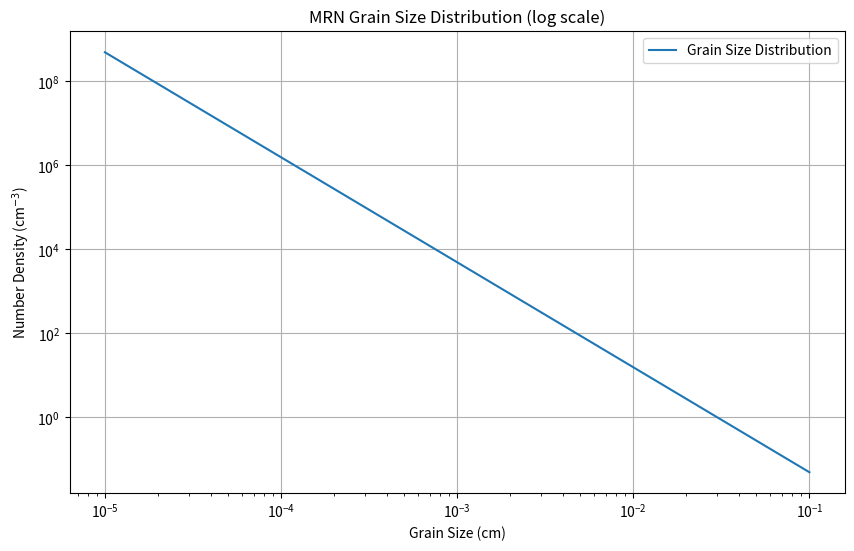
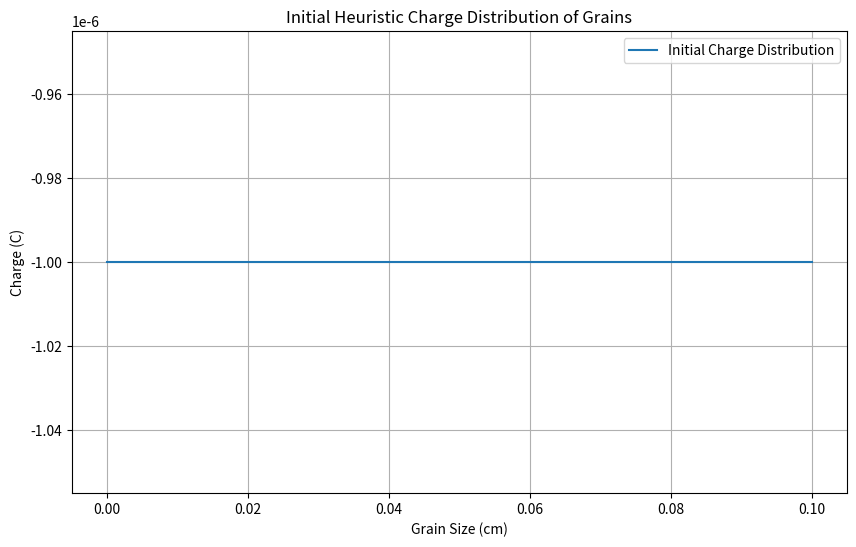

These charts were generated, in order, by the following Python code:
#%%

import numpy as np
import matplotlib.pyplot as plt

#%%

def calculate_focusing_factor_J(nu, tau): # Taken from M.Williams C code
    if nu < -1:
        # Equation (3.4 D+S 87)
        return (1 - nu / tau) * (1 + np.sqrt(2 / (tau - 2 * nu)))
    elif nu > 1:
        # Equation (3.5)
        return (1 + 1 / np.sqrt(4 * tau + 3 * nu)) ** 2 * np.exp(-(nu / (1 + 1 / np.sqrt(nu))) / tau)
    elif nu < 0:
        # Interpolation for -1 < nu < 0
        term1 = (1 + np.sqrt(np.pi / (2 * tau))) * (1 + nu)
        term2 = ((1 - (-1) / tau) * (1 + np.sqrt(2 / (tau - 2 * (-1))))) * (-nu)
        return term1 - term2
    else:
        # Interpolation for 0 ≤ nu ≤ 1
        term1 = (1 + np.sqrt(np.pi / (2 * tau))) * (1 - nu)
        term2 = (1 + 1 / np.sqrt(4 * tau + 3)) ** 2 * np.exp(-(1 / (1 + 1 / np.sqrt(1))) / tau) * nu
        return term1 + term2

# Rates equations
# Gas-phase reactions
def R_ct(n_m_plus, n_M_0, beta): # rate of charge transfer in cm^-3 s^-1
    return beta * n_m_plus * n_M_0

def R_dissrec(n_m_plus, n_e, alpha): # rate of dissociative recombination in T^-1/2 cm^-3 s^-1
    return alpha * n_m_plus * n_e

def R_gas_2rec_M_plus(n_M_plus, n_e, gamma): # rate of radiative recombination for metal ions in T^-1/2 cm^-3 s^-1
    return gamma * n_M_plus * n_e

def R_gas_collion(n_H2, n_alk_0, k_2): # rate of collisional ionization in T^1/2 cm^-3 s^-1
    return k_2 * n_H2 * n_alk_0

def R_gas_2rec_alk_plus(n_alk_plus, n_e, gamma): # rate of radiative recombination for alkali ions in T^-1/2 cm^-3 s^-1
    return gamma * n_alk_plus * n_e

def R_gas_3rec_alk_plus(n_alk_plus, n_e, n_H2, k_minus_2): # rate of 3-body recombination for alkali ions in T^-1 cm^6 s^-1
    return k_minus_2 * n_alk_plus * n_e * n_H2

# Dust-phase reactions (surface of grains)
def R_e_ads(n_e, nu_e): # rate of electron adsorption in cm^-3 s^-1
    return n_e * nu_e

def R_alk_plus_ads(n_alk_plus, nu_alk_plus): # rate of alkali ion (K+) adsorption in cm^-3 s^-1
    return n_alk_plus * nu_alk_plus

def R_m_plus_ads(n_m_plus, nu_m_plus): # rate of molecular ion (HCO+) adsorption in cm^-3 s^-1
    return n_m_plus * nu_m_plus

def R_M_plus_ads(n_M_plus, nu_M_plus): # rate of metal ion (Mg+) adsorption in cm^-3 s^-1
    return n_M_plus * nu_M_plus

def R_alk_evap(n_alk_cond, nu_evap): # rate of total alkali evaporation in cm^-3 s^-1
    return n_alk_cond * nu_evap

def R_alk_plus_evap(n_alk_cond, nu_evap, f_plus): # rate of alkali ion evaporation in cm^-3 s^-1
    return f_plus * R_alk_evap(n_alk_cond, nu_evap)

def R_alk_0_evap(n_alk_cond, nu_evap, f_plus): # rate of neutral alkali evaporation in cm^-3 s^-1
    return (1 - f_plus) * R_alk_evap(n_alk_cond, nu_evap)

def R_therm(n_gr, a, lambda_R, T, W_eff, m_e, k_B, h): # rate of thermionic emission of electrons in cm^-3 s^-1
    coeff = n_gr * 4 * np.pi * a**2 * lambda_R
    density_of_states = (4 * np.pi * m_e * (k_B * T)**2) / (h**3)
    return coeff * density_of_states * np.exp(-W_eff / (k_B * T))


#%%


# Initializing constants for chemical network
k_B = 1.38e-23 # Boltzmann constant in J/K
h = 6.626e-34 # Planck's constant in Js
lambda_R = 0.5 # Richardson constant
n_H2 = 10e14 # number density of H2 in cm^-3
e = 1.602e-19 # elementary charge in C

# Density and dust-to-gas ratio
rho_gr = 3.3 # density of grains in g cm^-3
f_dg = 0.01 # dust-to-gas mass ratio

# Temperature
T = 1000 # temperature in K (Arbitrary value for testing)

# MRN grain size distribution
q = 2.5 # power law index for grain size distribution
mu = 2.34 # mean molecular weight in g/mol
m_H = 1.67e-24 # mass of hydrogen atom in g
x_H = 9.21e-1 # mass fraction of hydrogen in the gas
rho = mu * m_H * ((2-x_H)/x_H) * n_H2
a_min = 1e-5 # minimum grain size in cm
a_max = 1e-1 # maximum grain size in cm
A = ((f_dg*rho)/rho_gr) * (3/(4*np.pi)) * (4-q) * (1/a_min**(4-q) - 1/a_max**(4-q)) # normalization constant for MRN distribution
a = np.logspace(np.log10(a_min), np.log10(a_max), 100) # grain sizes in cm
n_gr = A * a**(-q)

plt.figure(figsize=(10, 6))
plt.plot(a, n_gr, label='Grain Size Distribution')
plt.xlabel('Grain Size (cm)')
plt.ylabel('Number Density (cm$^{-3}$)')
plt.xscale('log')
plt.yscale('log')
plt.title('MRN Grain Size Distribution (log scale)')
plt.grid(True)
plt.legend()
plt.show()

# Initial heuristic charge distribution of grains
Z = np.full_like(a, -1e-6)
# Z = -(a/1e-5)**0.1

plt.figure(figsize=(10, 6))
plt.plot(a, Z, label='Initial Charge Distribution')
plt.xlabel('Grain Size (cm)')
plt.ylabel('Charge (C)')
plt.title('Initial Heuristic Charge Distribution of Grains')
plt.grid(True)
plt.legend()
plt.show()

# Rate coefficients
zeta = 7.6e-19 # ionization rate of H2 in s^-1
beta = 3e-9 # rate coefficient for charge transfer in cm^3 s^-1
alpha = 3e-6 # rate coefficient for dissociative recombination in T^-1/2 cm^3 s^-1
gamma = 3e-11 # rate coefficient for radiative recombination in T^-1/2 cm^3 s^-1
IP = 4.34 * e  # ionization potential in J (Taken from Desch & Turner 2015)
k_2 = (9.9e-9)*np.exp(-IP/k_B*T) # rate coefficient for collisional ionisation in T^1/2 cm^3 s^-1
k_minus_2 = 4.4e-24 # rate coefficient for 3-body recombination in T^-1 cm^6 s^-1

# Electrostatic potential, effective work function and fraction of alkali ions evaporated
E_a = 3.25 * e # activation energy in J
W = 5 * e # work function in J
phi = -(Z*e)/a # electrostatic potential of the grain in V
W_eff = W - (e*phi) # effective work function in J
g_plus = 1 # degeneracy factor for ions (Taken from Desch & Turner 2015)
g_0 = 2 # degeneracy factor for neutrals (Taken from Desch & Turner 2015)
f_plus = 1/(1+((g_0/g_plus)*np.exp(IP-W_eff/(k_B*T)))) # Fraction of alkali ions evaporated

# Mass of different gas-phase species (Used chatgpt for values)
m_e = 9.109e-28 # electron mass in g
m_alk_plus = 6.491e-23 # alkali ion (K+) mass in g
m_alk_0 = 6.491e-23 # neutral alkali (K) mass in g
m_m_plus = 4.814e-23 # molecular ion (HCO+) mass in g
m_M_plus = 4.037e-23 # metal ion (Mg+) mass in g

# Charge of different gas-phase species
q_e = -e # charge of electron in C
q_alk_plus = e # charge of alkali ion (K+) in C
q_m_plus = e # charge of molecular ion (HCO+) in C
q_M_plus = e # charge of metal ion (Mg+) in C

def calculate_nu_ff(Z,q,e):
    return Z * (e/q)

def calculate_tau(a,k_B,T,q):
    return a * k_B * T / q**2

nu_ff_e = calculate_nu_ff(Z, q_e, e) 
nu_ff_alk_plus = calculate_nu_ff(Z, q_alk_plus, e)
nu_ff_m_plus = calculate_nu_ff(Z, q_m_plus, e)
nu_ff_M_plus = calculate_nu_ff(Z, q_M_plus, e)

tau_e = calculate_tau(a, k_B, T, q_e)
tau_alk_plus = calculate_tau(a, k_B, T, q_alk_plus)
tau_m_plus = calculate_tau(a, k_B, T, q_m_plus)
tau_M_plus = calculate_tau(a, k_B, T, q_M_plus)

# Focusing factor and sticking coefficient of different gas-phase species
J_e = np.zeros_like(a) # Focusing factor for electrons
J_alk_plus = np.zeros_like(a) # Focusing factor for alkali ions (K+)
J_m_plus = np.zeros_like(a) # Focusing factor for molecular ions (HCO+)
J_M_plus = np.zeros_like(a) # Focusing factor for metal ions (Mg+)

for i in range(len(a)):
    J_e[i] = calculate_focusing_factor_J(nu_ff_e[i], tau_e[i]) # Focusing factor for electrons
    J_alk_plus[i] = calculate_focusing_factor_J(nu_ff_alk_plus[i], tau_alk_plus[i]) # Focusing factor for alkali ions (K+)
    J_m_plus[i] = calculate_focusing_factor_J(nu_ff_m_plus[i], tau_m_plus[i]) # Focusing factor for molecular ions (HCO+)
    J_M_plus[i] = calculate_focusing_factor_J(nu_ff_M_plus[i], tau_M_plus[i]) # Focusing factor for metal ions (Mg+)

J_alk_0 = 1
s_electrons = 0.6 # sticking coefficient for electrons
s_ions = 1 # sticking coefficient for ions and neutrals

# Frequencies of different gas-phase species
nu_evap = 3.7e13 * np.exp(-E_a/(k_B*T)) # frequency of alk vibration resulting in evaporation in s^-1
nu_e = n_gr * np.pi * a**2 * ((8*k_B*T)/(np.pi*m_e))**0.5 * s_electrons * J_e 
nu_alk_plus = n_gr * np.pi * a**2 * ((8*k_B*T)/(np.pi*m_alk_plus))**0.5 * s_ions * J_alk_plus 
nu_alk_0 = n_gr * np.pi * a**2 * ((8*k_B*T)/(np.pi*m_alk_0))**0.5 * s_ions * J_alk_0
nu_m_plus = n_gr * np.pi * a**2 * ((8*k_B*T)/(np.pi*m_m_plus))**0.5 * s_ions * J_m_plus
nu_M_plus = n_gr * np.pi * a**2 * ((8*k_B*T)/(np.pi*m_M_plus))**0.5 * s_ions * J_M_plus

# Initial concentrations of different species
n_alk_tot = 3.04e-7 * n_H2 # total concentration of alkali (K) in cm^-3
n_alk_plus = 1e-7 * n_H2 # initial concentration of alkali ion (K+) in cm^-3
n_e = 1e-7 * n_H2 # initial concentration of free electrons in cm^-3
n_m_plus = 1e-10 * n_H2 # initial concentration of molecular ion (HCO+) in cm^-3

n_alk_0 = n_alk_tot - (1+(np.sum(nu_alk_plus)/nu_evap)*n_alk_plus)/(1+(np.sum(nu_alk_0))/nu_evap) # initial concentration of neutral alkali (K) in cm^-3
n_alk_cond = (1/nu_evap) * (nu_alk_plus*n_alk_plus + nu_alk_0*n_alk_0) # initial concentration of condensed alkali (K) on grains in cm^-3

n_M_plus = n_e - np.sum(Z*n_gr) - n_alk_plus - n_m_plus # initial concentration of metal ion (Mg+) in cm^-3

x_M = 3.67e-5
x_H = 9.21e-1
n_M_tot = (((2*x_M)/x_H) * n_H2)
n_M_0 = n_M_tot - n_M_plus # initial concentration of neutral metal (Mg) in cm^-3


#%%





#%%


# # Rates equations
# # Gas-phase reactions
# R_ct = beta * n_m_plus * n_M_0 # rate of charge transfer in cm^-3 s^-1
# R_dissrec = alpha * n_m_plus * n_e # rate of dissociative recombination in T^-1/2 cm^-3 s^-1
# R_gas_2rec_M_plus = gamma * n_M_plus * n_e # rate of radiative recombination for metal ions in T^-1/2 cm^-3 s^-1
# R_gas_collion = k_2 * n_H2 * n_alk_0 # rate of collisional ionization in T^1/2 cm^-3 s^-1
# R_gas_2rec_alk_plus = gamma * n_alk_plus * n_e # rate of radiative recombination for alkali ions in T^-1/2 cm^-3 s^-1
# R_gas_3rec_alk_plus = k_minus_2 * n_alk_plus * n_e * n_H2 # rate of 3-body recombination for alkali ions in T^-1 cm^6 s^-1

# # Dust-phase reactions (surface of grains)
# R_e_ads = n_e * nu_e # rate of electron adsorption in cm^-3 s^-1
# R_alk_plus_ads = n_alk_plus * nu_alk_plus # rate of alkali ion (K+) adsorption in cm^-3 s^-1
# R_m_plus_ads = n_m_plus * nu_m_plus # rate of molecular ion (HCO+) adsorption in cm^-3 s^-1
# R_M_plus_ads = n_M_plus * nu_M_plus # rate of metal ion (Mg+) adsorption in cm^-3 s^-1
# R_alk_evap = n_alk_cond * nu_evap # rate of total alkali evaporation in cm^-3 s^-1
# R_alk_plus_evap = f_plus * R_alk_evap # rate of alkali ion evaporation in cm^-3 s^-1
# R_alk_0_evap = (1-f_plus) * R_alk_evap # rate of neutral alkali evaporation in cm^-3 s^-1
# R_therm = n_gr * 4*np.pi * a**2 * lambda_R * ((4*np.pi*m_e*((k_B*T)**2))/(h**3)) * np.exp(-W_eff/(k_B*T)) # rate of thermionic emission of electrons in cm^-3 s^-1


#%%
